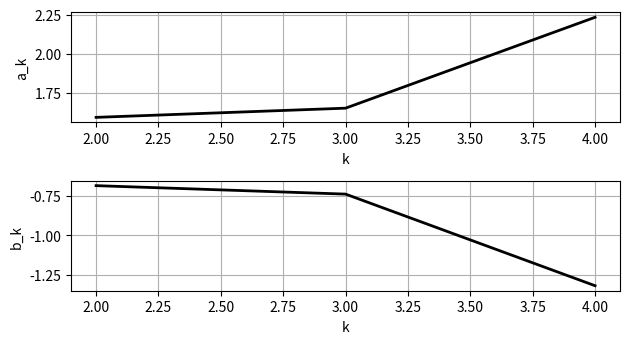
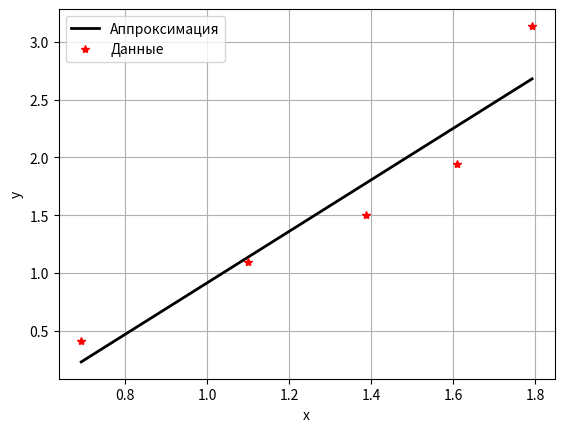

Source code (Python) for these figures, in order:
import numpy as np
import matplotlib.pyplot as plt

def R_LQM():     
                    
    x_vals = [0.6931, 1.0986, 1.3863, 1.6094, 1.7918]   # факторы
    y_vals = [0.4055, 1.0986, 1.5041, 1.9459, 3.1401]   # отклики (измерения, наблюдения)

    xlst = np.array(x_vals)     # собираем данные в массив
    ylst = np.array(y_vals)
    n = len(ylst)               # запоминаем число измерений

    RM = np.zeros((n, 2))       # заполнена нулями; n строк, 2 столбца, если МНК-прямая; для МНК-параболы 3 столбца
    for k in range(n):
        RM[k, :] = [xlst[k], 1] # первый столбец заполняется факторами; для МНК-параболы до xlist[k] вставить xlist**2[k]

    H0 = RM[:2].transpose() @ RM[:2]                 # промежуточная матрица; начальная; считаем как C0^T * C0
    x0 = np.linalg.inv(H0) @ RM[:2].transpose() @ ylst[:2]   # начальные параметры; если МНК-прямая, то берем 2 штуки; для параболы - 3 и т.д.
    print (H0, x0)
    alst = np.zeros((2, n))     # alist сохраняет историю оценок параметров МНК-поверхности; размерность 2 на n; используются для построения графиков
    alst[:, 2] = x0
    print(f"k = {1}: a = {x0[0]:.4f}, b = {x0[1]:.4f}")         

    for k in range(2, n):
        H0 = H0 + np.outer(RM[k, :].transpose(), RM[k, :])  # H_k = H_k-1 + (C_k)^T * C_k
        print (H0) # для отладки
        x0 = x0 + np.linalg.inv(H0) @ RM[k, :].transpose() * (ylst[k] - RM[k, :].transpose() @ x0)  # вычисление нового x_k
        alst[:, k] = x0     # сохранение параметров
        print(f"k = {k}: a = {x0[0]:.4f}, b = {x0[1]:.4f}")     # вывод текущей оценки параметров

    # Графики сходимости параметров
    idx = np.arange(2, n)
    plt.figure()

    plt.subplot(3, 1, 1)
    plt.plot(idx, alst[0, idx], 'k', linewidth=2)
    plt.xlabel('k')
    plt.ylabel('a_k')
    plt.grid()

    plt.subplot(3, 1, 2)
    plt.plot(idx, alst[1, idx], 'k', linewidth=2)
    plt.xlabel('k')
    plt.ylabel('b_k')
    plt.grid()

    # для МНК-параболы, график сходимости свободного коэффициента; 
    # для больших размерностей МНК-кривой изменить первую тройку в subplot до нужной размерности

    # plt.subplot(3, 1, 3)
    # plt.plot(idx, alst[1, idx], 'k', linewidth=2)
    # plt.xlabel('k')
    # plt.ylabel('с_k')
    # plt.grid()

    plt.tight_layout()

    # вывод в консоль итоговых параметров МНК-кривой
    final_params = alst[:, -1]
    print("Итоговые параметры (a, b, c):", final_params)

    # Аппроксимация, построение МНК-кривой и пометка исходных точек звездами
    zlst = RM @ final_params

    plt.figure()
    plt.plot(xlst, zlst, 'k', linewidth=2, label='Аппроксимация')
    plt.plot(xlst, ylst, '*r', label='Данные')
    plt.xlabel('x')
    plt.ylabel('y')
    plt.grid()
    plt.legend()
    plt.show()

# запуск скрипта
if __name__ == "__main__":
    R_LQM()
